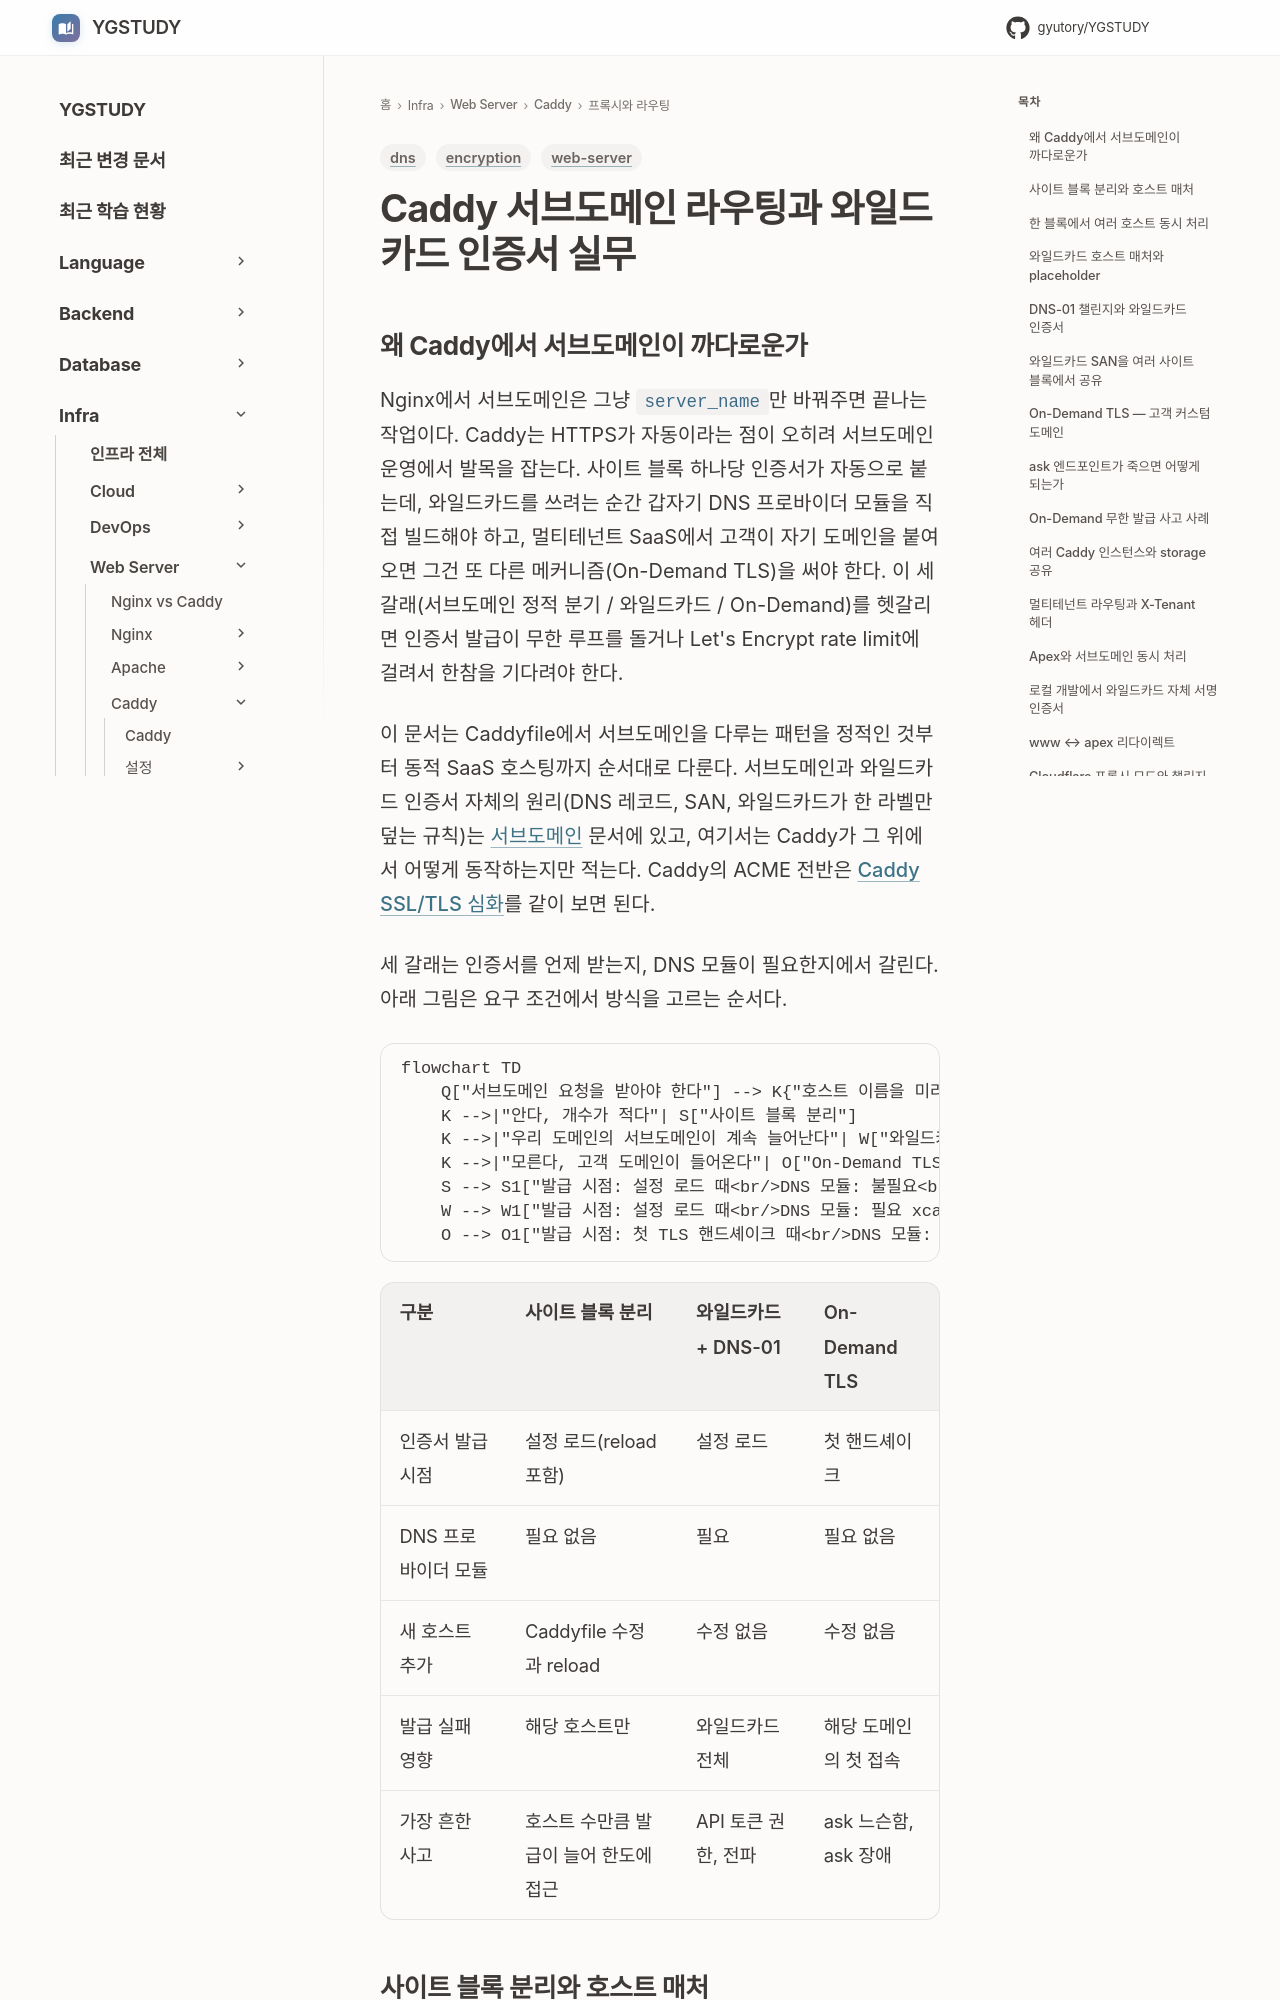

repository: GYUTORY/YGSTUDY · page: WebServer/Caddy/Subdomain_Routing/index.html · generator: mkdocs

---
title: Caddy 서브도메인 라우팅과 와일드카드 인증서 실무
tags: [web-server, dns, encryption]
updated: 2026-10-28
---

# Caddy 서브도메인 라우팅과 와일드카드 인증서 실무
## 왜 Caddy에서 서브도메인이 까다로운가

Nginx에서 서브도메인은 그냥 `server_name`만 바꿔주면 끝나는 작업이다. Caddy는 HTTPS가 자동이라는 점이 오히려 서브도메인 운영에서 발목을 잡는다. 사이트 블록 하나당 인증서가 자동으로 붙는데, 와일드카드를 쓰려는 순간 갑자기 DNS 프로바이더 모듈을 직접 빌드해야 하고, 멀티테넌트 SaaS에서 고객이 자기 도메인을 붙여오면 그건 또 다른 메커니즘(On-Demand TLS)을 써야 한다. 이 세 갈래(서브도메인 정적 분기 / 와일드카드 / On-Demand)를 헷갈리면 인증서 발급이 무한 루프를 돌거나 Let's Encrypt rate limit에 걸려서 한참을 기다려야 한다.

이 문서는 Caddyfile에서 서브도메인을 다루는 패턴을 정적인 것부터 동적 SaaS 호스팅까지 순서대로 다룬다. 서브도메인과 와일드카드 인증서 자체의 원리(DNS 레코드, SAN, 와일드카드가 한 라벨만 덮는 규칙)는 [서브도메인](../../Network/Domain/Subdomain.md) 문서에 있고, 여기서는 Caddy가 그 위에서 어떻게 동작하는지만 적는다. Caddy의 ACME 전반은 [Caddy SSL/TLS 심화](SSL_TLS.md)를 같이 보면 된다.

세 갈래는 인증서를 언제 받는지, DNS 모듈이 필요한지에서 갈린다. 아래 그림은 요구 조건에서 방식을 고르는 순서다.

```mermaid
flowchart TD
    Q["서브도메인 요청을 받아야 한다"] --> K{"호스트 이름을 미리 아는가"}
    K -->|"안다, 개수가 적다"| S["사이트 블록 분리"]
    K -->|"우리 도메인의 서브도메인이 계속 늘어난다"| W["와일드카드 + DNS-01"]
    K -->|"모른다, 고객 도메인이 들어온다"| O["On-Demand TLS"]
    S --> S1["발급 시점: 설정 로드 때<br/>DNS 모듈: 불필요<br/>인증서: 호스트마다 1장"]
    W --> W1["발급 시점: 설정 로드 때<br/>DNS 모듈: 필요 xcaddy 빌드<br/>인증서: 와일드카드 1장"]
    O --> O1["발급 시점: 첫 TLS 핸드셰이크 때<br/>DNS 모듈: 불필요<br/>ask 엔드포인트: 필수"]
```

| 구분 | 사이트 블록 분리 | 와일드카드 + DNS-01 | On-Demand TLS |
|---|---|---|---|
| 인증서 발급 시점 | 설정 로드(reload 포함) | 설정 로드 | 첫 핸드셰이크 |
| DNS 프로바이더 모듈 | 필요 없음 | 필요 | 필요 없음 |
| 새 호스트 추가 | Caddyfile 수정과 reload | 수정 없음 | 수정 없음 |
| 발급 실패 영향 | 해당 호스트만 | 와일드카드 전체 | 해당 도메인의 첫 접속 |
| 가장 흔한 사고 | 호스트 수만큼 발급이 늘어 한도에 접근 | API 토큰 권한, 전파 | ask 느슨함, ask 장애 |
